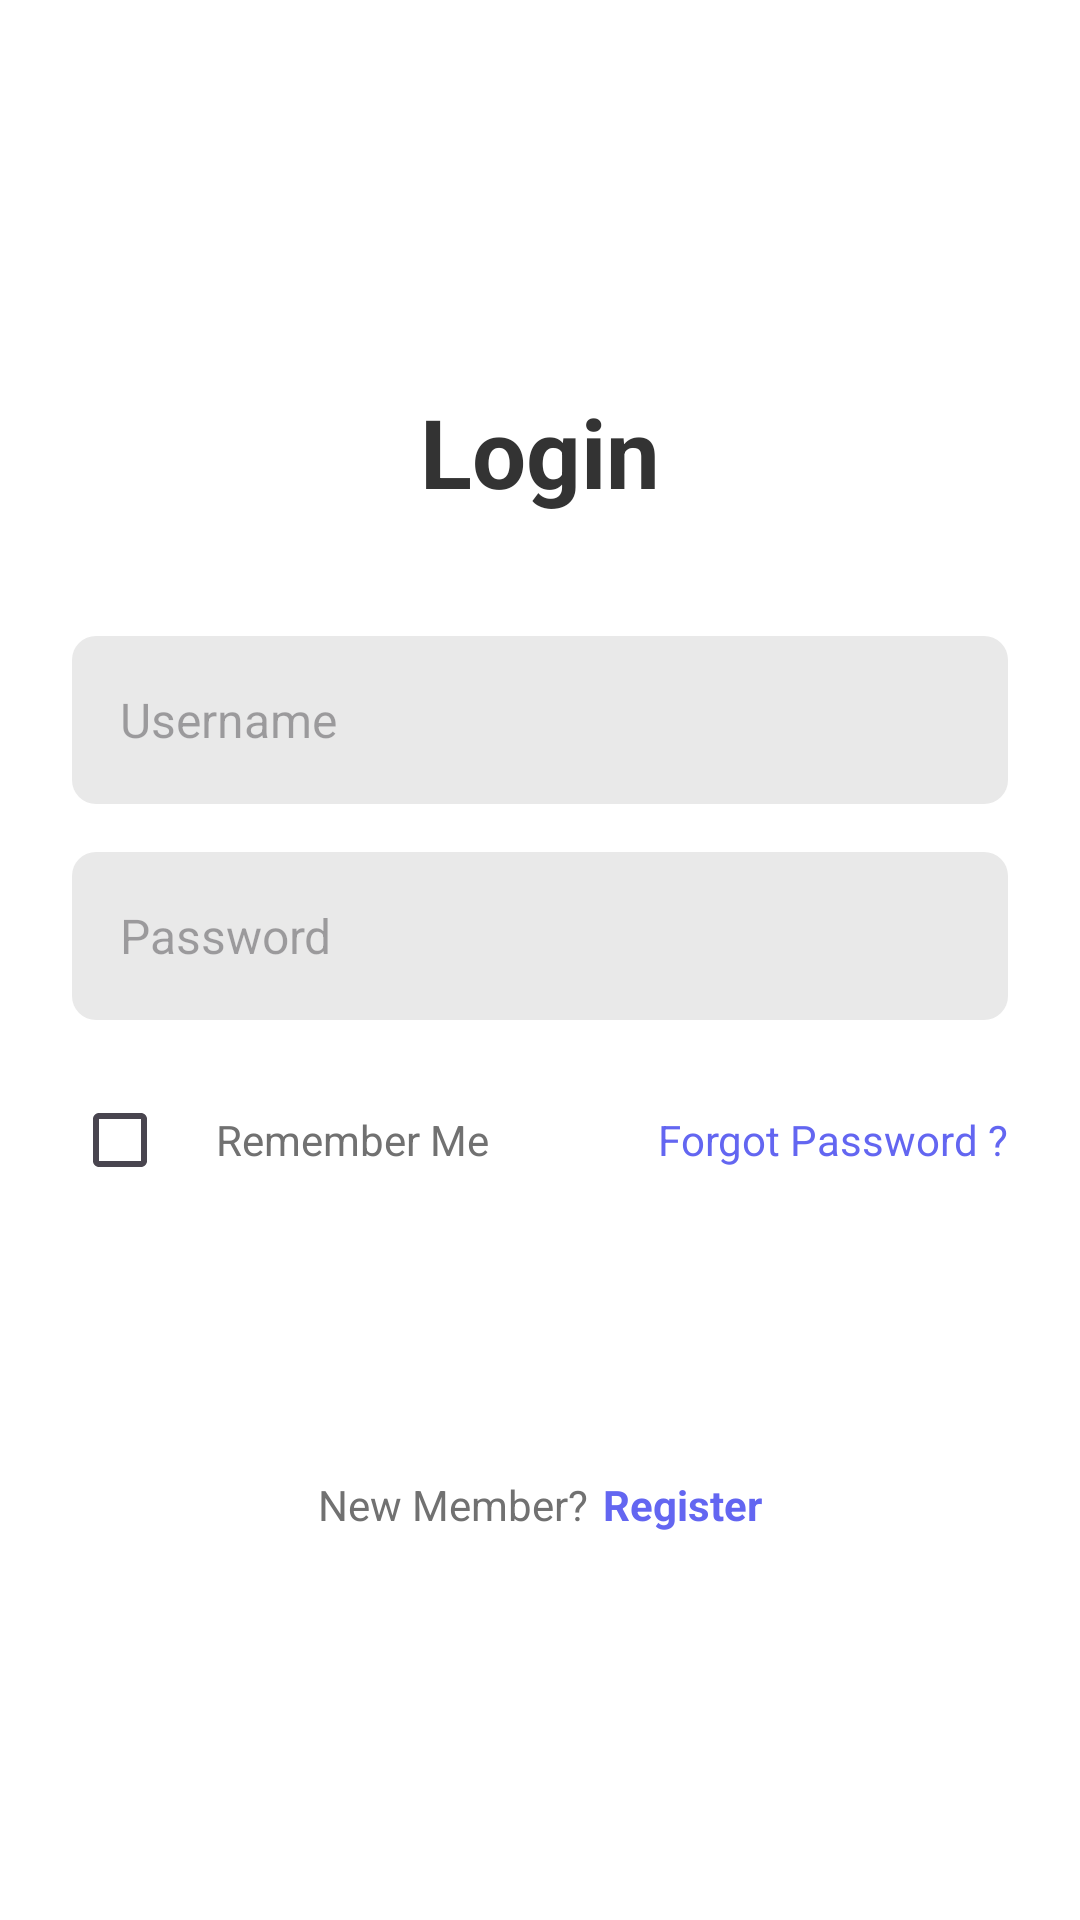

This screen was rendered from an Android layout file. Write that file and the resources it references.
<!-- AndroidManifest.xml: application theme Theme.MyTabLayout -->
<!-- res/layout/fragment_login.xml -->
<?xml version="1.0" encoding="utf-8"?>
<LinearLayout xmlns:android="http://schemas.android.com/apk/res/android"
    xmlns:tools="http://schemas.android.com/tools"
    android:layout_width="match_parent"
    android:layout_height="match_parent"
    android:background="@color/white"
    android:orientation="vertical"
    android:gravity="center"
    android:padding="24dp"
    tools:context=".LoginFragment">

    <TextView
        android:layout_width="wrap_content"
        android:layout_height="wrap_content"
        android:text="@string/login"
        android:textSize="32sp"
        android:textStyle="bold"
        android:textColor="#333333"
        android:layout_marginBottom="40dp" />

    <EditText
        android:id="@+id/edt_username"
        android:layout_width="match_parent"
        android:layout_height="56dp"
        android:hint="@string/username"
        android:background="@drawable/edit_txt_bg"
        android:textColor="@color/black"
        android:padding="16dp"
        android:textSize="16sp"
        android:layout_marginBottom="16dp" />

    <EditText
        android:id="@+id/edt_password"
        android:layout_width="match_parent"
        android:layout_height="56dp"
        android:hint="@string/password"
        android:background="@drawable/edit_txt_bg"
        android:textColor="@color/black"
        android:padding="16dp"
        android:textSize="16sp"
        android:inputType="textPassword"
        android:layout_marginBottom="16dp" />

    <LinearLayout
        android:layout_width="match_parent"
        android:layout_height="wrap_content"
        android:orientation="horizontal"
        android:layout_marginBottom="24dp">

        <CheckBox
            android:id="@+id/cb_remember"
            android:layout_width="wrap_content"
            android:layout_height="wrap_content" />

        <TextView
            android:layout_width="0dp"
            android:layout_height="wrap_content"
            android:layout_weight="1"
            android:text="@string/remember_me"
            android:textColor="@color/gray"
            android:textSize="14sp" />

        <TextView
            android:layout_width="wrap_content"
            android:layout_height="wrap_content"
            android:focusable="true"
            android:text="@string/forgot_password"
            android:textColor="#6366F1"
            android:textSize="14sp"
            android:clickable="true" />
    </LinearLayout>

    <Button
        android:id="@+id/btn_login"
        android:layout_width="match_parent"
        android:layout_height="48dp"
        android:text="@string/login"
        android:textColor="@android:color/white"
        android:textSize="16sp"
        android:textStyle="bold"
        android:background="@drawable/btn_bg"
        android:layout_marginBottom="16dp" />

    <LinearLayout
        android:layout_width="wrap_content"
        android:layout_height="wrap_content"
        android:orientation="horizontal" >

        <TextView
            android:layout_width="wrap_content"
            android:layout_height="wrap_content"
            android:text="@string/new_member"
            android:textColor="@color/gray"
            android:textSize="14sp"
            android:layout_marginEnd="5dp" />

        <TextView
            android:id="@+id/link_register"
            android:layout_width="wrap_content"
            android:layout_height="wrap_content"
            android:focusable="true"
            android:text="@string/register"
            android:textColor="#6366F1"
            android:textSize="14sp"
            android:textStyle="bold"
            android:clickable="true" />
    </LinearLayout>

</LinearLayout>
<!-- resources referenced by this layout -->
<resources>
  <color name="black">#FF000000</color>
  <color name="gray">#717171</color>
  <color name="white">#FFFFFFFF</color>
  <!-- drawable edit_txt_bg (drawable) -->
  <?xml version="1.0" encoding="utf-8"?>
  <shape xmlns:android="http://schemas.android.com/apk/res/android"
      android:shape="rectangle">
      <solid android:color="@color/lightgray" />
      <corners android:radius="8dp" />
  </shape>
  <string name="forgot_password">Forgot Password ?</string>
  <string name="login">Login</string>
  <string name="new_member">New Member?</string>
  <string name="password">Password</string>
  <string name="register">Register</string>
  <string name="remember_me">Remember Me</string>
  <string name="username">Username</string>
  <style name="Theme.MyTabLayout" parent="Base.Theme.MyTabLayout" />
  <color name="lightgray">#E9E9E9</color>
  <style name="Base.Theme.MyTabLayout" parent="Theme.Material3.DayNight">
          <item name="colorPrimary">@color/blue</item>
          
          <item name="colorPrimarySurface">@color/blue</item>
          <item name="android:statusBarColor">@color/blue</item>
          
          
          <item name="android:textColorPrimary">@color/white</item>
          <item name="actionMenuTextColor">@color/white</item>
          <item name="titleTextColor">@color/white</item>
  
          <item name="windowActionBar">true</item>
          <item name="windowNoTitle">false</item>
      </style>
  <color name="blue">#3F51B5</color>
</resources>
